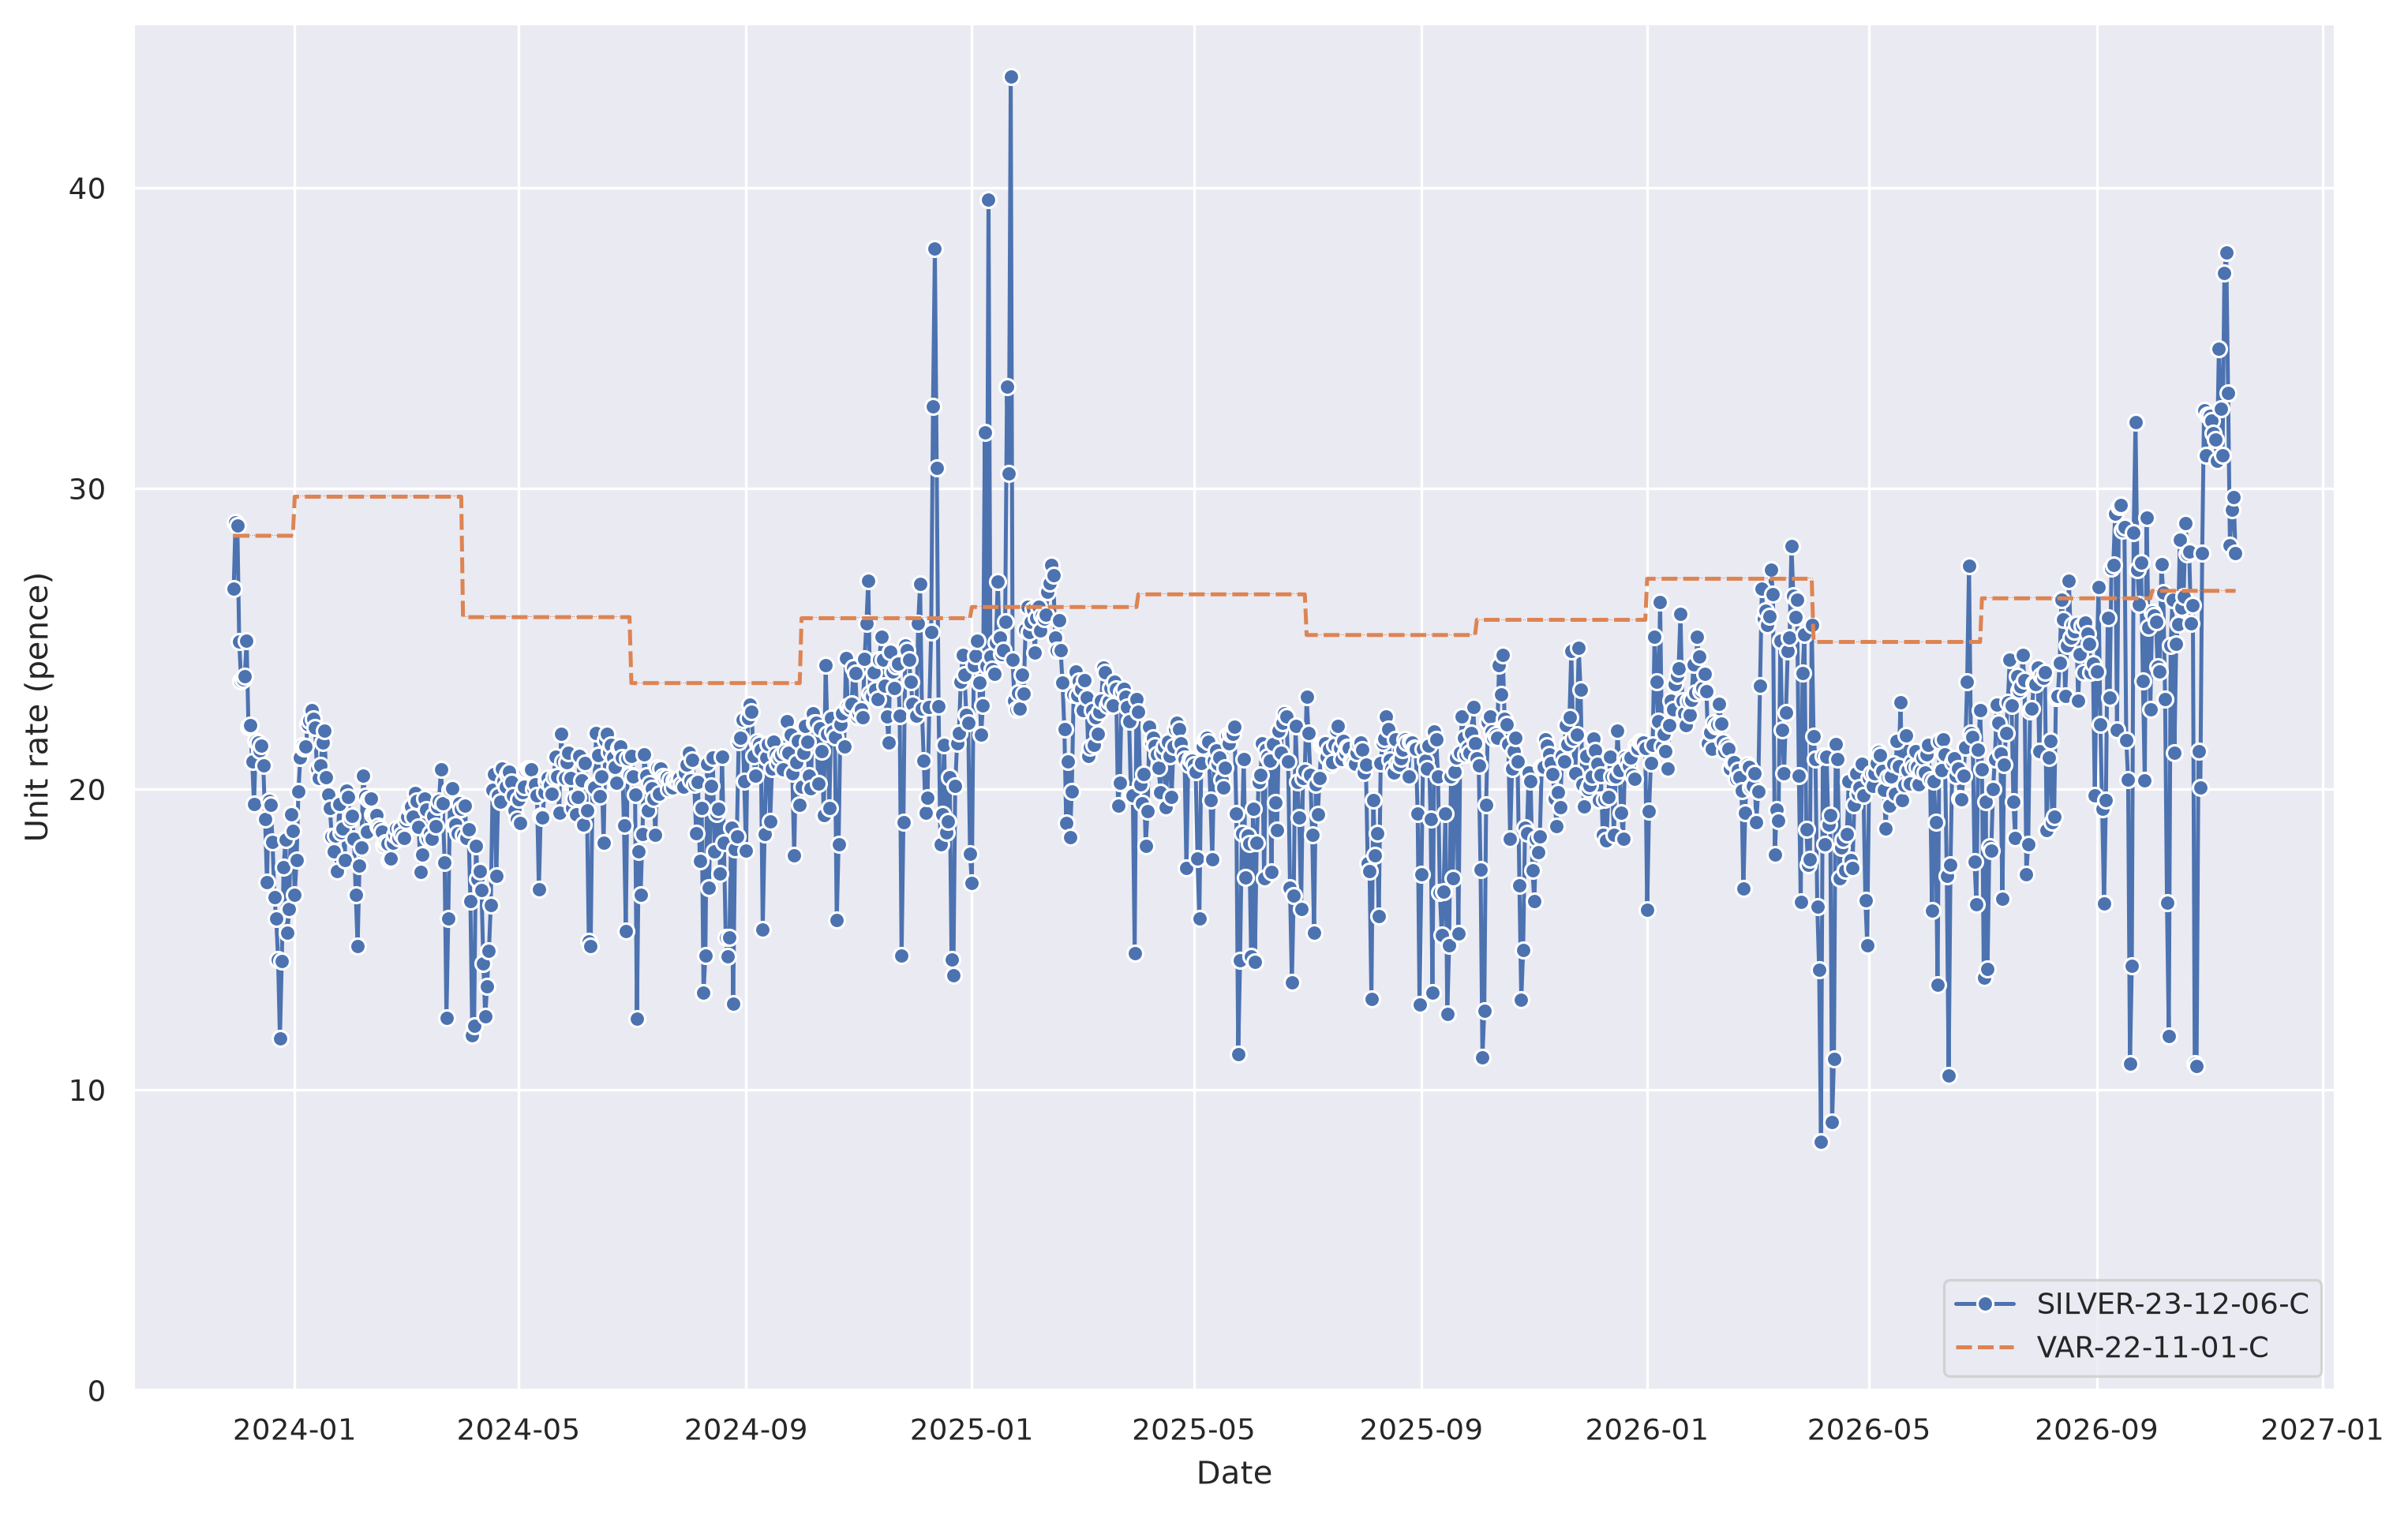

The table this chart was drawn from, first rows:
, SILVER-23-12-06-C, VAR-22-11-01-C
2026-11-15 00:00:00+00:00, 27.86, 26.6
2026-11-14 00:00:00+00:00, 29.72, 26.6
2026-11-13 00:00:00+00:00, 29.3, 26.6
2026-11-12 00:00:00+00:00, 28.11, 26.6
2026-11-11 00:00:00+00:00, 33.19, 26.6
2026-11-10 00:00:00+00:00, 37.85, 26.6
2026-11-09 00:00:00+00:00, 37.17, 26.6
2026-11-08 00:00:00+00:00, 31.11, 26.6
2026-11-07 00:00:00+00:00, 32.66, 26.6
2026-11-06 00:00:00+00:00, 34.64, 26.6
2026-11-05 00:00:00+00:00, 30.93, 26.6
2026-11-04 00:00:00+00:00, 31.63, 26.6
2026-11-03 00:00:00+00:00, 31.84, 26.6
2026-11-02 00:00:00+00:00, 32.26, 26.6
2026-11-01 00:00:00+00:00, 32.42, 26.6
2026-10-31 00:00:00+00:00, 32.44, 26.6
2026-10-30 00:00:00+00:00, 31.11, 26.6
2026-10-29 00:00:00+00:00, 32.6, 26.6
2026-10-28 00:00:00+00:00, 27.86, 26.6
2026-10-27 00:00:00+00:00, 20.05, 26.6
2026-10-26 00:00:00+00:00, 21.27, 26.6
2026-10-24 23:00:00+00:00, 10.79, 26.6
2026-10-23 23:00:00+00:00, 10.87, 26.6
2026-10-22 23:00:00+00:00, 26.13, 26.6
2026-10-21 23:00:00+00:00, 25.52, 26.6
2026-10-20 23:00:00+00:00, 27.89, 26.6
2026-10-19 23:00:00+00:00, 27.83, 26.6
2026-10-18 23:00:00+00:00, 28.84, 26.6
2026-10-17 23:00:00+00:00, 26.41, 26.6
2026-10-16 23:00:00+00:00, 26.05, 26.6
2026-10-15 23:00:00+00:00, 28.29, 26.6
2026-10-14 23:00:00+00:00, 25.48, 26.6
2026-10-13 23:00:00+00:00, 24.82, 26.6
2026-10-12 23:00:00+00:00, 21.2, 26.6
2026-10-11 23:00:00+00:00, 26.31, 26.6
2026-10-10 23:00:00+00:00, 24.78, 26.6
2026-10-09 23:00:00+00:00, 11.79, 26.6
2026-10-08 23:00:00+00:00, 16.23, 26.6
2026-10-07 23:00:00+00:00, 22.99, 26.6
2026-10-06 23:00:00+00:00, 26.53, 26.6
2026-10-05 23:00:00+00:00, 27.49, 26.6
2026-10-04 23:00:00+00:00, 23.91, 26.6
2026-10-03 23:00:00+00:00, 24.06, 26.6
2026-10-02 23:00:00+00:00, 25.56, 26.6
2026-10-01 23:00:00+00:00, 25.77, 26.6
2026-09-30 23:00:00+00:00, 25.87, 26.6
2026-09-29 23:00:00+00:00, 22.66, 26.35
2026-09-28 23:00:00+00:00, 25.39, 26.35
2026-09-27 23:00:00+00:00, 29.03, 26.35
2026-09-26 23:00:00+00:00, 20.29, 26.35
2026-09-25 23:00:00+00:00, 23.6, 26.35
2026-09-24 23:00:00+00:00, 27.53, 26.35
2026-09-23 23:00:00+00:00, 26.16, 26.35
2026-09-22 23:00:00+00:00, 27.29, 26.35
2026-09-21 23:00:00+00:00, 32.21, 26.35
2026-09-20 23:00:00+00:00, 28.54, 26.35
2026-09-19 23:00:00+00:00, 14.12, 26.35
2026-09-18 23:00:00+00:00, 10.88, 26.35
2026-09-17 23:00:00+00:00, 20.33, 26.35
2026-09-16 23:00:00+00:00, 21.63, 26.35
... 1,023 more rows
